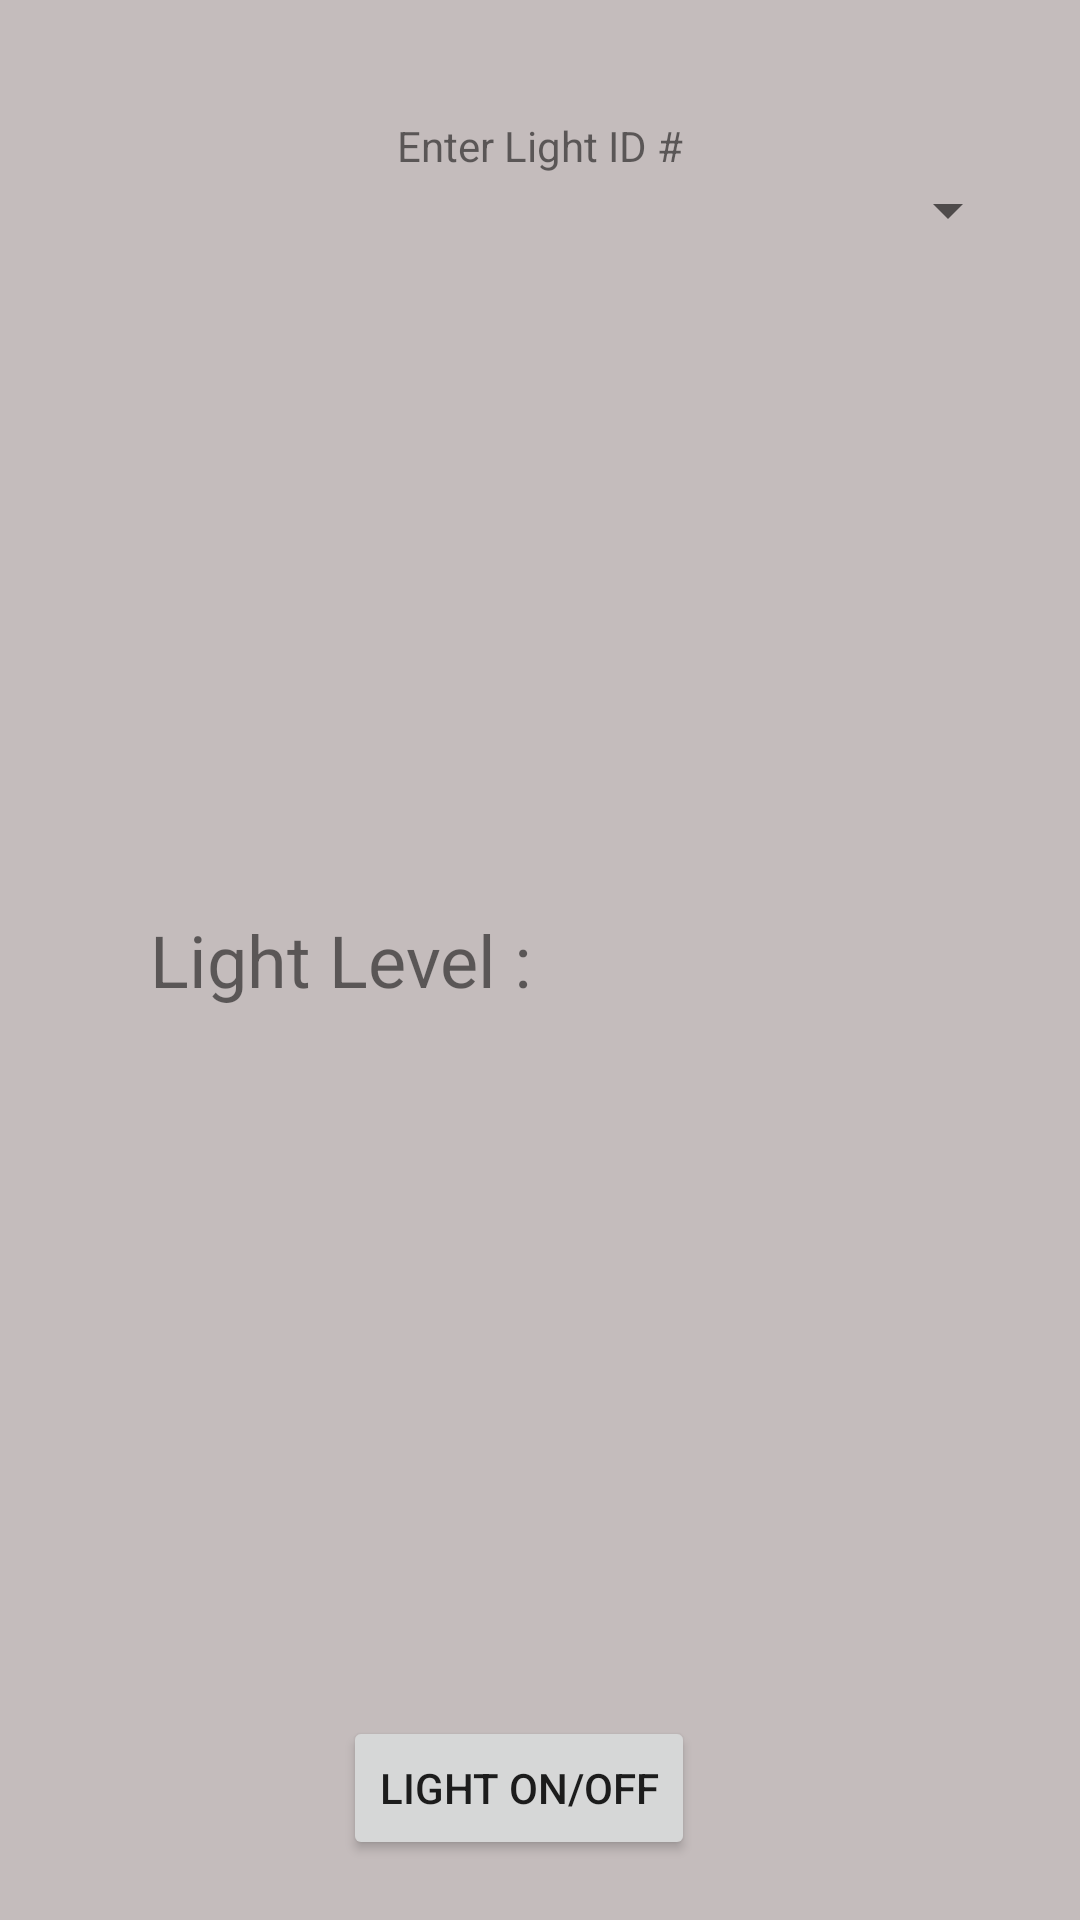

This screen was rendered from an Android layout file. Write that file and the resources it references.
<!-- AndroidManifest.xml: application theme AppTheme -->
<!-- res/layout/activity_light.xml -->
<?xml version="1.0" encoding="ISO-8859-1"?>

<RelativeLayout
    android:orientation="vertical"
    android:background="@color/grey"
    android:layout_height="fill_parent"
    android:layout_width="fill_parent"
    xmlns:android="http://schemas.android.com/apk/res/android">

    <LinearLayout
        android:padding="20dp"
        android:orientation="vertical"
        android:layout_height="wrap_content"
        android:layout_width="match_parent"
        android:layout_gravity="center_horizontal"
        android:layout_alignParentTop="true">
        <TextView
            android:id="@+id/textView1"
            android:layout_height="wrap_content"
            android:layout_width="wrap_content"
            android:layout_gravity="center_horizontal"
            android:textAlignment="center"/>
        <TextView
            android:id="@+id/textView2"
            android:layout_height="wrap_content"
            android:layout_width="wrap_content"
            android:layout_gravity="center_horizontal"
            android:textAlignment="center"
            android:text="@string/enter_light"/>
        <Spinner
            android:id="@+id/spinner"
            android:layout_width="fill_parent"
            android:layout_height="wrap_content"
            android:prompt="@string/spinner_title"/>
        </LinearLayout>
    <LinearLayout
        android:padding="20dp"
        android:orientation="vertical"
        android:layout_height="wrap_content"
        android:layout_width="match_parent"
        android:layout_gravity="center_horizontal"
        android:layout_alignParentTop="true">
    </LinearLayout>
    <requestFocus/>
    <RelativeLayout
        android:id="@+id/contextLayout"
        android:padding="20dp"
        android:orientation="vertical"
        android:layout_height="wrap_content"
        android:layout_width="fill_parent"
        android:visibility="visible"
        android:layout_centerHorizontal="true"
        android:layout_alignParentBottom="true">
        <TableLayout
            android:id="@+id/tableLayout1"
            android:padding="25dip"
            android:layout_height="wrap_content"
            android:layout_width="match_parent"
            android:layout_alignParentTop="true"
            android:layout_centerHorizontal="true"
            android:layout_centerVertical="true">
            <TableRow
                android:id="@+id/tableRowLight"
                android:padding="5dip"
                android:layout_height="wrap_content"
                android:layout_width="match_parent">
                <TextView
                    android:id="@+id/textViewLight"
                    android:layout_height="wrap_content"
                    android:layout_width="wrap_content"
                    android:layout_gravity="right"
                    android:textAlignment="gravity"
                    android:text="@string/light"
                    android:textSize="24sp"/>
                <TextView
                    android:id="@+id/textViewLightValue"
                    android:layout_height="wrap_content"
                    android:layout_width="wrap_content"
                    android:textSize="24sp"
                    android:textColor="@color/red"/>
            </TableRow>
        </TableLayout>
        <ImageView
            android:id="@+id/imageView1"
            android:layout_height="wrap_content"
            android:layout_width="wrap_content"
            android:layout_centerHorizontal="true"
            android:layout_alignParentBottom="true"
            android:src="@drawable/ic_bulb_on"
            android:contentDescription="@string/image_content_description"
            android:layout_marginTop="32dp"
            android:layout_below="@+id/tableLayout1"/>
        <LinearLayout
            android:id="@+id/linearLayoutButtons"
            android:layout_height="wrap_content"
            android:layout_width="wrap_content"
            android:layout_centerHorizontal="true"
            android:layout_alignParentBottom="true">
            <Button
                android:id="@+id/button"
                android:layout_height="wrap_content"
                android:layout_width="wrap_content"
                android:layout_gravity="center_vertical|center_horizontal"
                android:text="@string/lightonoff"
                android:onClick="switchLight" style="?android:attr/buttonStyleSmall"
                android:layout_marginRight="14dp"/>
        </LinearLayout>
    </RelativeLayout>
</RelativeLayout>
<!-- resources referenced by this layout -->
<resources>
  <color name="grey">#C4BCBC</color>
  <color name="red">#dc0d0d</color>
  <string name="enter_light">Enter Light ID #</string>
  <string name="image_content_description">ON</string>
  <string name="light">Light Level  :</string>
  <string name="lightonoff">Light on/off</string>
  <string name="spinner_title">blbla</string>
  <style name="AppTheme" parent="Theme.AppCompat.Light.DarkActionBar">
          
          <item name="colorPrimary">@color/colorPrimary</item>
          <item name="colorPrimaryDark">@color/colorPrimaryDark</item>
          <item name="colorAccent">@color/colorAccent</item>
          
      </style>
  <color name="colorPrimary">#008577</color>
  <color name="colorPrimaryDark">#00574B</color>
  <color name="colorAccent">#D81B60</color>
</resources>
